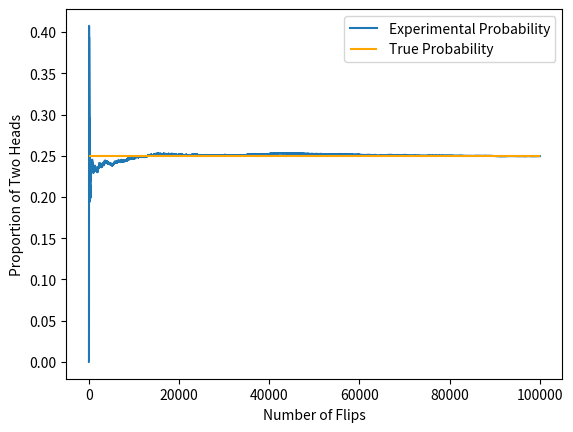

Generate this figure with matplotlib:
# This program simulates a coin flipping experiment and calculates the experimental probability of getting two heads in a row when flipping two coins.
# It does this by flipping two coins at random and checking if both coins come up heads.
# It repeats this experiment a large number of times (specified by num_trials)
# and keeps track of the proportion of times both coins came up heads up to that point.
# Finally, it plots the experimental probability of getting two heads in a row
# against the number of flips and compares it to the theoretical probability (0.25, or 1/4).

import matplotlib.pyplot as plt
import numpy as np


def coin_flip_experiment():
    # defining our two coins as lists
    coin1 = ["Heads", "Tails"]
    coin2 = ["Heads", "Tails"]

    # "flipping" both coins randomly
    coin1_result = np.random.choice(coin1)
    coin2_result = np.random.choice(coin2)

    # checking if both flips are heads
    if coin1_result == "Heads" and coin2_result == "Heads":
        return 1
    else:
        return 0


# how many times we run the experiment
num_trials = 100000
prop = []
flips = []
# keep track of the number of times heads pops up twice
two_heads_counter = 0

# perform the experiment five times
for flip in range(num_trials):
    # if both coins are heads add 1 to the counter
    two_heads_counter += coin_flip_experiment()
    # keep track of the proportion of two heads at each flip
    prop.append(two_heads_counter / (flip + 1))
    # keep a list for number of flips
    flips.append(flip + 1)

# plot all flips and proportion of two heads
plt.plot(flips, prop, label="Experimental Probability")
plt.xlabel("Number of Flips")
plt.ylabel("Proportion of Two Heads")

plt.hlines(0.25, 0, num_trials, colors="orange", label="True Probability")
plt.legend()


plt.show()
